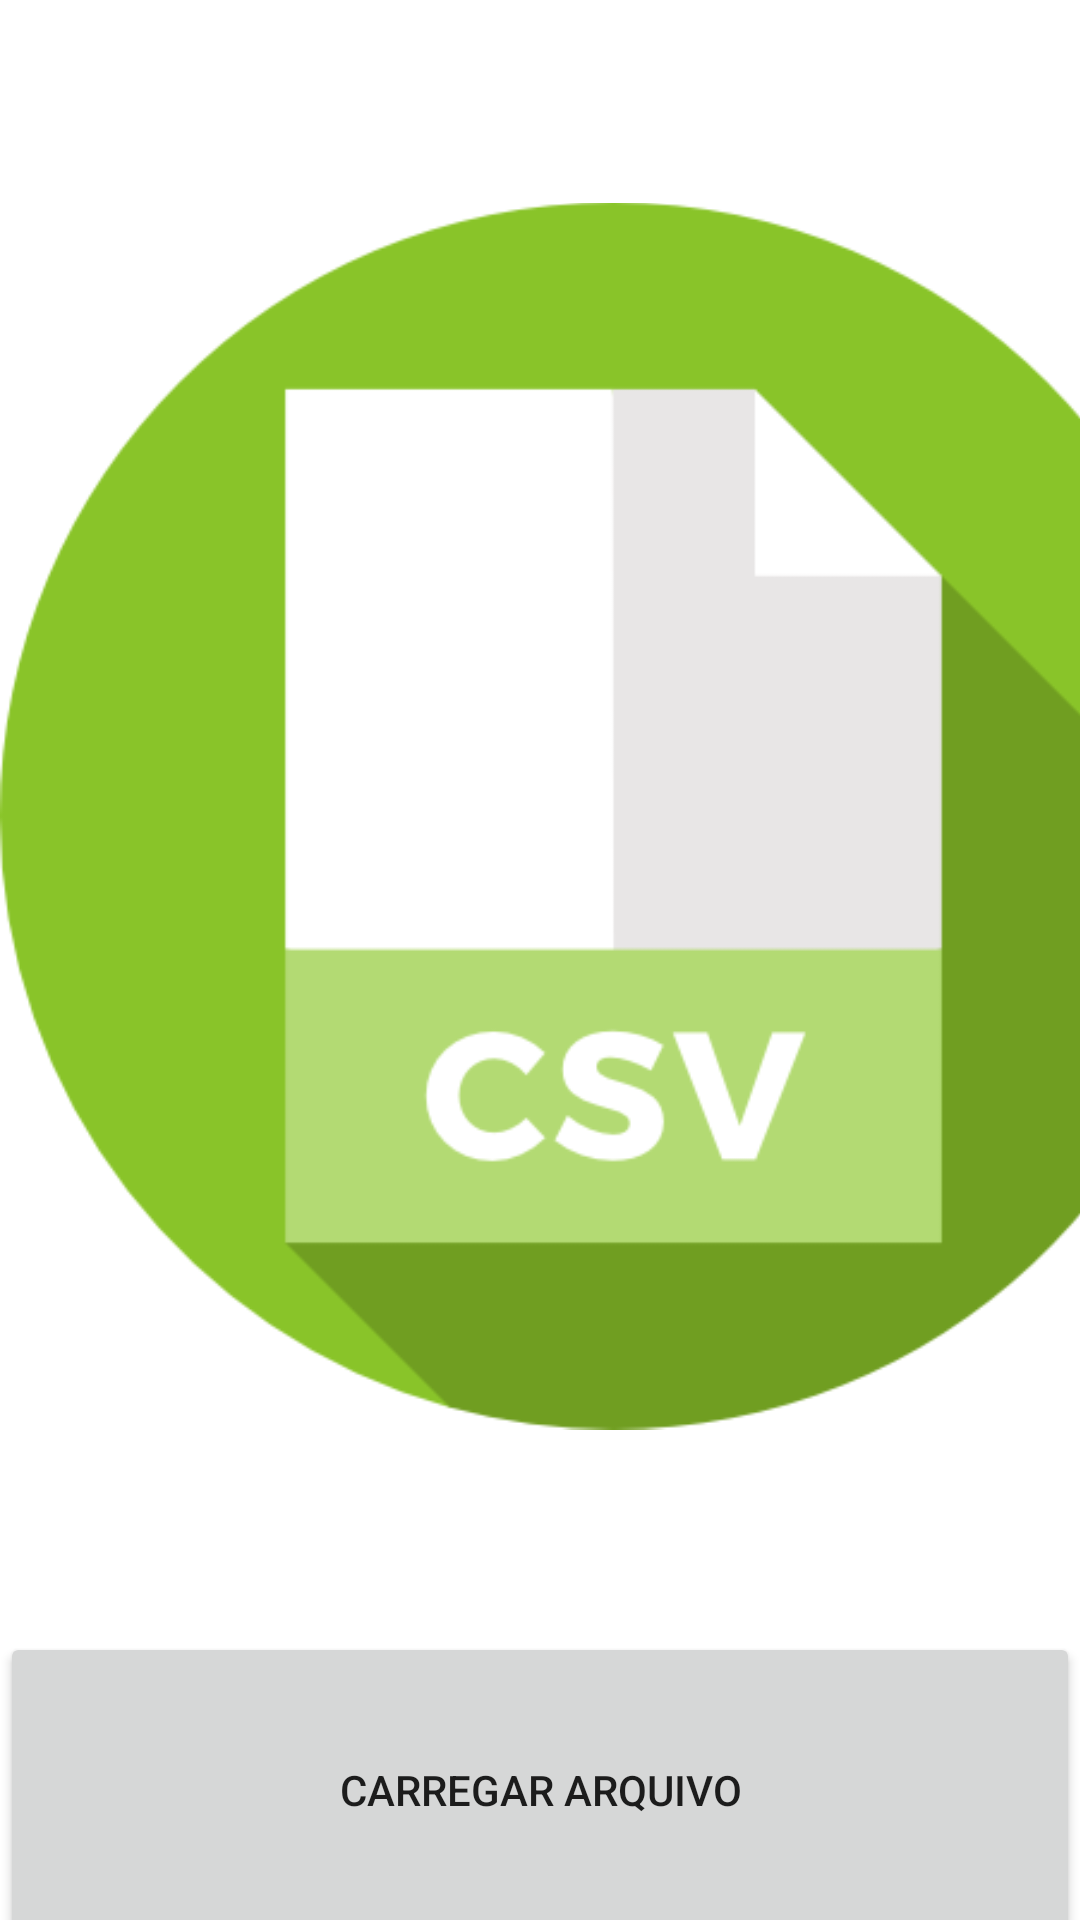

Write the Android layout XML for this screen, with the resource values it uses.
<!-- AndroidManifest.xml: application theme Theme.APP -->
<!-- res/layout/fragment_second.xml -->
<?xml version="1.0" encoding="utf-8"?>
<androidx.constraintlayout.widget.ConstraintLayout xmlns:android="http://schemas.android.com/apk/res/android"
    xmlns:app="http://schemas.android.com/apk/res-auto"
    xmlns:tools="http://schemas.android.com/tools"
    android:layout_width="match_parent"
    android:layout_height="match_parent"
    tools:context=".SecondFragment">

    <LinearLayout
        android:layout_width="match_parent"
        android:layout_height="0dp"
        android:orientation="vertical"
        app:layout_constraintBottom_toBottomOf="parent"
        app:layout_constraintTop_toTopOf="parent"
        tools:layout_editor_absoluteX="411dp">

        <LinearLayout
            android:layout_width="409dp"
            android:layout_height="wrap_content"
            android:orientation="horizontal">

            <ImageView
                android:id="@+id/imageView8"
                android:layout_width="match_parent"
                android:layout_height="544dp"
                android:src="@drawable/__kwz8d_ag00d3fpln" />
        </LinearLayout>

        <LinearLayout
            android:layout_width="match_parent"
            android:layout_height="302dp"
            android:orientation="horizontal">

            <Button
                android:id="@+id/button_second"
                android:layout_width="match_parent"
                android:layout_height="105dp"
                android:layout_marginBottom="100dp"
                android:text="Carregar Arquivo"
                android:visibility="visible" />

        </LinearLayout>

    </LinearLayout>

</androidx.constraintlayout.widget.ConstraintLayout>
<!-- resources referenced by this layout -->
<resources>
  <!-- drawable __kwz8d_ag00d3fpln: png bitmap (drawable, 17989 bytes) -->
  <style name="Theme.APP" parent="Theme.MaterialComponents.DayNight.DarkActionBar">
          
          <item name="colorPrimary">@color/purple_500</item>
          <item name="colorPrimaryVariant">@color/purple_700</item>
          <item name="colorOnPrimary">@color/white</item>
          
          <item name="colorSecondary">@color/teal_200</item>
          <item name="colorSecondaryVariant">@color/teal_700</item>
          <item name="colorOnSecondary">@color/black</item>
          
          <item name="android:statusBarColor">?attr/colorPrimaryVariant</item>
          
      </style>
  <!-- not gathered from this repository: default colours our renderer supplied (Android Studio template values) -->
  <color name="purple_500">#FF6200EE</color>
  <color name="purple_700">#FF3700B3</color>
  <color name="teal_200">#FF03DAC5</color>
  <color name="teal_700">#FF018786</color>
  <color name="black">#FF000000</color>
  <color name="white">#FFFFFFFF</color>
</resources>
